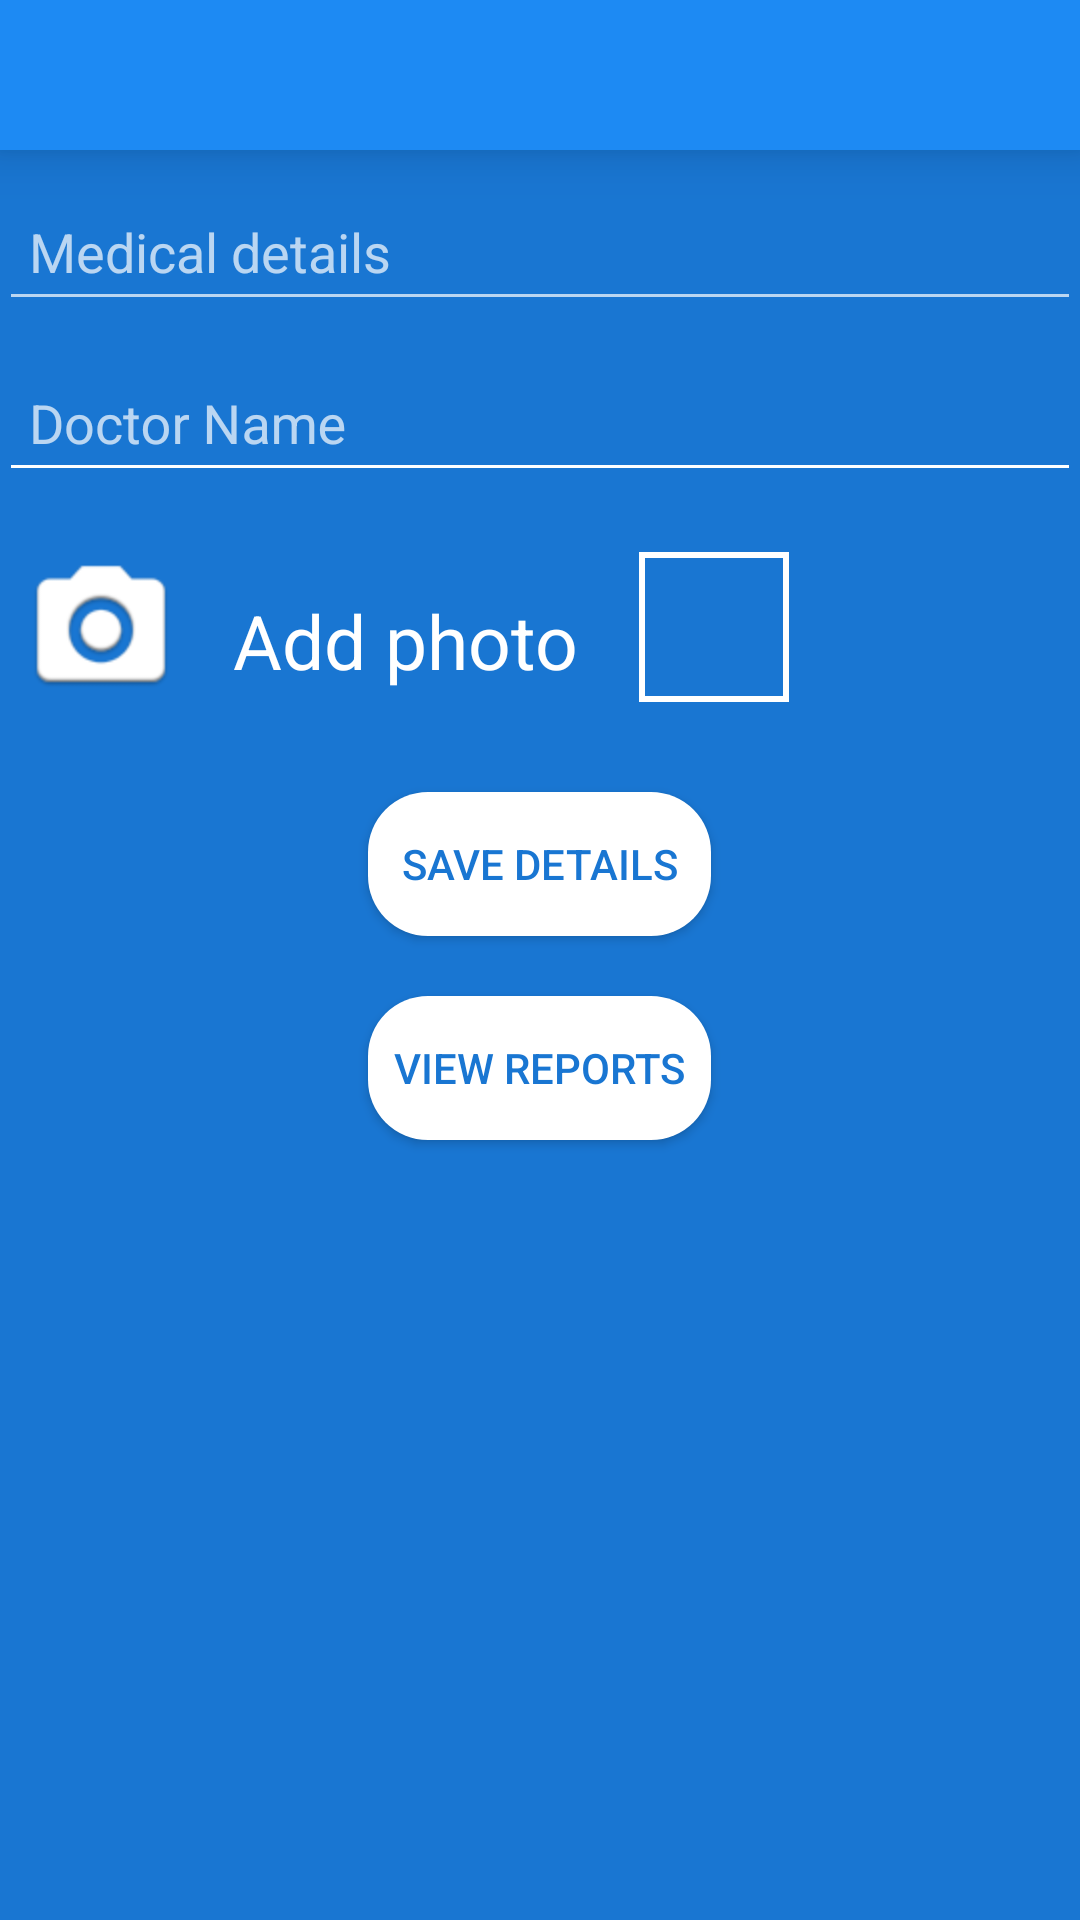

Android layout source for this screen:
<!-- AndroidManifest.xml: activity theme Theme.AppCompat.NoActionBar -->
<!-- res/layout/activity_main.xml -->
<FrameLayout xmlns:android="http://schemas.android.com/apk/res/android"
    xmlns:app="http://schemas.android.com/apk/res-auto"
    xmlns:tools="http://schemas.android.com/tools"
    android:layout_width="match_parent"
    android:layout_height="match_parent">

    <android.support.v7.widget.Toolbar
        android:id="@+id/toolbar"
        android:layout_width="match_parent"
        android:layout_height="50dp"
        android:background="#ff1d8af3"
        android:elevation="10dp"
        app:popupTheme="@style/ThemeOverlay.AppCompat.Dark"
        app:theme="@style/ThemeOverlay.AppCompat.Dark"
        app:titleTextAppearance="@style/Base.TextAppearance.AppCompat.Title">

    </android.support.v7.widget.Toolbar>

    <LinearLayout xmlns:android="http://schemas.android.com/apk/res/android"
        xmlns:tools="http://schemas.android.com/tools"
        android:layout_width="match_parent"
        android:layout_height="match_parent"
        android:layout_marginTop="50dp"
        android:background="@color/primaryColorDark"
        android:orientation="vertical"
        android:paddingBottom="@dimen/activity_vertical_margin"
        android:paddingLeft="@dimen/activity_horizontal_margin"
        android:paddingRight="@dimen/activity_horizontal_margin"
        android:paddingTop="@dimen/activity_vertical_margin"
        tools:context=".MainActivity">

        <android.support.design.widget.TextInputLayout
            android:layout_width="match_parent"
            android:layout_height="wrap_content"
            app:hintTextAppearance="@style/ColorTextInputLayout">

            <EditText
                android:id="@+id/editText"
                android:layout_width="match_parent"
                android:layout_height="wrap_content"
                android:cursorVisible="false"
                android:hint="Medical details"
                android:maxLines="10"
                android:padding="10dp"
                android:textColor="#ffffff"
                android:textColorHint="#ffffff" />

        </android.support.design.widget.TextInputLayout>

        <android.support.design.widget.TextInputLayout
            android:layout_width="match_parent"
            android:layout_height="wrap_content"
            app:hintTextAppearance="@style/ColorTextInputLayout">

            <EditText
                android:id="@+id/docName"
                android:layout_width="match_parent"
                android:layout_height="wrap_content"
                android:layout_below="@id/editText"
                android:layout_marginTop="10dp"
                android:backgroundTint="#ffffff"
                android:cursorVisible="false"
                android:hint="Doctor Name"
                android:padding="10dp"
                android:textColor="#ffffff"
                android:textColorHint="#ffffff" />

        </android.support.design.widget.TextInputLayout>

        <LinearLayout
            android:id="@+id/llayout"
            android:layout_width="match_parent"
            android:layout_height="wrap_content"
            android:layout_below="@+id/docName"
            android:layout_marginTop="10dp"
            android:padding="10dp">

            <Button
                android:layout_width="48dp"
                android:layout_height="48dp"
                android:layout_marginRight="20dp"
                android:background="@drawable/ic_action_cam"
                android:onClick="takePhoto" />

            <TextView
                android:layout_width="wrap_content"
                android:layout_height="wrap_content"
                android:layout_marginRight="20dp"
                android:layout_marginTop="10dp"
                android:text="Add photo"
                android:textColor="#ffffff"
                android:textSize="25dp" />

            <ImageView
                android:id="@+id/imageView"
                android:layout_width="50dp"
                android:layout_height="50dp"
                android:background="@drawable/img"
                android:padding="2dp"
                android:scaleType="fitXY" />

        </LinearLayout>


        <Button
            android:id="@+id/button2"
            android:layout_width="wrap_content"
            android:layout_height="wrap_content"
            android:layout_gravity="center"
            android:layout_marginTop="20dp"
            android:background="@drawable/but"
            android:ems="7"
            android:onClick="createTask"
            android:text="Save details"
            android:textColor="@color/primaryColorDark" />


        <Button
            android:layout_width="wrap_content"
            android:layout_height="wrap_content"
            android:layout_gravity="center"
            android:layout_marginTop="20dp"
            android:background="@drawable/but"
            android:ems="7"
            android:onClick="reports"
            android:text="View Reports"
            android:textColor="@color/primaryColorDark" />


    </LinearLayout>
</FrameLayout>
<!-- resources referenced by this layout -->
<resources>
  <color name="primaryColorDark">#1976D2</color>
  <!-- drawable but (drawable) -->
  <?xml version="1.0" encoding="utf-8"?>
  <shape
      android:shape="rectangle"
      xmlns:android="http://schemas.android.com/apk/res/android" >
      <solid android:color="#FFFFFF"/>
      <corners android:radius="20dp"/>
  
  </shape>
  <!-- drawable ic_action_cam: png bitmap (drawable, 3656 bytes) -->
  <!-- drawable img (drawable) -->
  <?xml version="1.0" encoding="utf-8"?>
  <shape
      android:shape="rectangle"
      xmlns:android="http://schemas.android.com/apk/res/android" >
      <solid android:color="#00000000"/>
      <stroke android:color="#FFFFFF" android:width="2dp"/>
      </shape>
  <style name="ColorTextInputLayout" parent="@style/TextAppearance.AppCompat">
          <item name="android:textColor">#ffffff</item>
      </style>
</resources>
